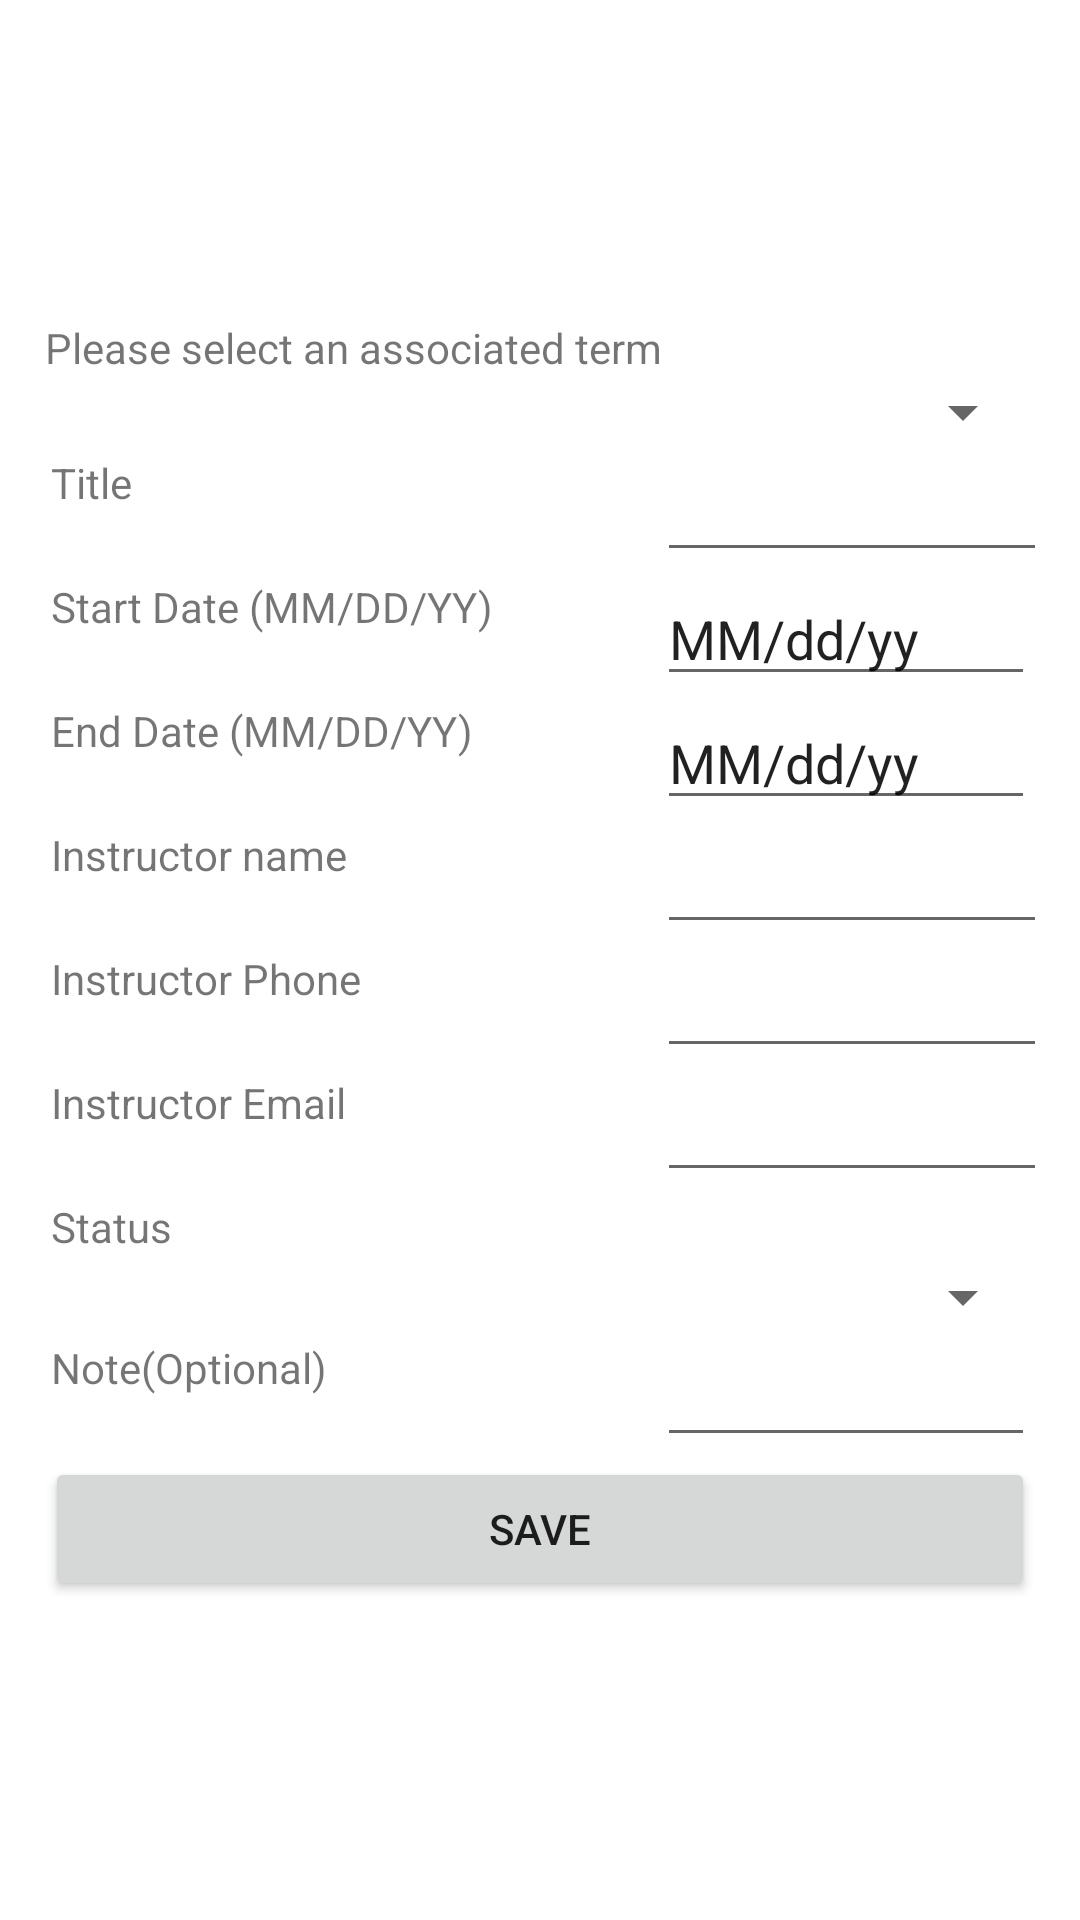

This screen was rendered from an Android layout file. Write that file and the resources it references.
<!-- AndroidManifest.xml: application theme Theme.JasminKissingerSheduleApp -->
<!-- res/layout/activity_class_add.xml -->
<?xml version="1.0" encoding="utf-8"?>
<androidx.constraintlayout.widget.ConstraintLayout xmlns:android="http://schemas.android.com/apk/res/android"
    xmlns:app="http://schemas.android.com/apk/res-auto"
    xmlns:tools="http://schemas.android.com/tools"
    android:layout_width="match_parent"
    android:layout_height="match_parent"
    tools:context=".main.ui.classAdd">

    <ScrollView
        android:id="@+id/scroll2"
        android:layout_width="match_parent"
        android:layout_height="wrap_content"
        app:layout_constraintBottom_toBottomOf="parent"
        app:layout_constraintEnd_toEndOf="parent"
        app:layout_constraintStart_toStartOf="parent"
        app:layout_constraintTop_toTopOf="parent">

        <LinearLayout
            android:layout_width="match_parent"
            android:layout_height="wrap_content"
            android:layout_margin="15dp"
            android:orientation="vertical">

            <TextView
                android:id="@+id/textView"
                android:layout_width="match_parent"
                android:layout_height="wrap_content"
                android:text="Please select an associated term" />


            <Spinner
                android:id="@+id/spinner"
                android:layout_width="match_parent"
                android:layout_height="wrap_content"
                tools:visibility="visible" />

            <LinearLayout
                android:layout_width="match_parent"
                android:layout_height="wrap_content"
                android:orientation="horizontal">

                <TextView
                    android:id="@+id/termTitle"
                    android:layout_width="200dp"
                    android:layout_height="match_parent"
                    android:layout_margin="2dp"
                    android:text="Title" />

                <EditText
                    android:id="@+id/title"
                    android:layout_width="200dp"
                    android:layout_height="match_parent" />
            </LinearLayout>

            <LinearLayout
                android:layout_width="match_parent"
                android:layout_height="wrap_content"
                android:orientation="horizontal">

                <TextView
                    android:id="@+id/termStart"
                    android:layout_width="200dp"
                    android:layout_height="match_parent"
                    android:layout_margin="2dp"
                    android:text="Start Date (MM/DD/YY)" />

                <EditText
                    android:id="@+id/start"
                    android:layout_width="wrap_content"
                    android:layout_height="wrap_content"
                    android:layout_weight="1"
                    android:ems="10"
                    android:inputType="date"
                    android:text="MM/dd/yy"/>

            </LinearLayout>

            <LinearLayout
                android:layout_width="match_parent"
                android:layout_height="wrap_content"
                android:orientation="horizontal">

                <TextView
                    android:id="@+id/endDate"
                    android:layout_width="200dp"
                    android:layout_height="match_parent"
                    android:layout_margin="2dp"
                    android:text="End Date (MM/DD/YY)" />

                <EditText
                    android:id="@+id/end"
                    android:layout_width="wrap_content"
                    android:layout_height="wrap_content"
                    android:layout_weight="1"
                    android:ems="10"
                    android:inputType="date"
                    android:text="MM/dd/yy"/>

            </LinearLayout>

            <LinearLayout
                android:layout_width="match_parent"
                android:layout_height="wrap_content"
                android:orientation="horizontal">

                <TextView
                    android:layout_width="200dp"
                    android:layout_height="match_parent"
                    android:layout_margin="2dp"
                    android:text="Instructor name" />

                <EditText
                    android:id="@+id/name"
                    android:layout_width="200dp"
                    android:layout_height="match_parent" />
            </LinearLayout>

            <LinearLayout
                android:layout_width="match_parent"
                android:layout_height="wrap_content"
                android:orientation="horizontal">

                <TextView
                    android:layout_width="200dp"
                    android:layout_height="match_parent"
                    android:layout_margin="2dp"
                    android:text="Instructor Phone" />

                <EditText
                    android:inputType="phone"
                    android:id="@+id/phone"
                    android:layout_width="200dp"
                    android:layout_height="match_parent" />
            </LinearLayout>

            <LinearLayout
                android:layout_width="match_parent"
                android:layout_height="wrap_content"
                android:orientation="horizontal">

                <TextView
                    android:layout_width="200dp"
                    android:layout_height="match_parent"
                    android:layout_margin="2dp"
                    android:text="Instructor Email" />

                <EditText
                    android:id="@+id/email"
                    android:layout_width="200dp"
                    android:layout_height="match_parent" />
            </LinearLayout>

            <LinearLayout
                android:layout_width="match_parent"
                android:layout_height="wrap_content"
                android:orientation="horizontal">

                <TextView
                    android:id="@+id/status"
                    android:layout_width="200dp"
                    android:layout_height="match_parent"
                    android:layout_margin="2dp"
                    android:text="Status" />


            </LinearLayout>

            <Spinner
                android:id="@+id/spinner2"
                android:layout_width="match_parent"
                android:layout_height="wrap_content" />

            <LinearLayout
                android:layout_width="match_parent"
                android:layout_height="wrap_content"
                android:orientation="horizontal">

                <TextView
                    android:layout_width="200dp"
                    android:layout_height="match_parent"
                    android:layout_margin="2dp"
                    android:text="Note(Optional)" />

                <EditText
                    android:id="@+id/note"
                    android:layout_width="wrap_content"
                    android:layout_height="wrap_content"
                    android:layout_weight="1"
                    android:ems="10"
                    android:gravity="start|top"
                    android:inputType="textMultiLine" />

            </LinearLayout>


            <LinearLayout
                android:layout_width="match_parent"
                android:layout_height="wrap_content"
                android:orientation="horizontal">

                <Button
                    android:id="@+id/button4"
                    android:layout_width="wrap_content"
                    android:layout_height="wrap_content"
                    android:layout_weight="1"
                    android:text="SAVE"
                    android:onClick="addClass"/>
            </LinearLayout>

            <LinearLayout
                android:layout_width="match_parent"
                android:layout_height="wrap_content"
                android:orientation="horizontal" />

            <LinearLayout
                android:layout_width="match_parent"
                android:layout_height="wrap_content"
                android:orientation="horizontal" />

            <LinearLayout
                android:layout_width="match_parent"
                android:layout_height="wrap_content"
                android:orientation="horizontal" />

        </LinearLayout>
    </ScrollView>

</androidx.constraintlayout.widget.ConstraintLayout>
<!-- resources referenced by this layout -->
<resources>
  <style name="Theme.JasminKissingerSheduleApp" parent="Theme.MaterialComponents.DayNight.DarkActionBar">
          
          <item name="colorPrimary">@color/purple_500</item>
          <item name="colorPrimaryVariant">@color/purple_700</item>
          <item name="colorOnPrimary">@color/white</item>
          
          <item name="colorSecondary">@color/teal_200</item>
          <item name="colorSecondaryVariant">@color/teal_700</item>
          <item name="colorOnSecondary">@color/black</item>
          
          <item name="android:statusBarColor" tools:targetApi="l">?attr/colorPrimaryVariant</item>
          
      </style>
  <color name="purple_500">#03A9F4</color>
  <color name="purple_700">#009688</color>
  <color name="white">#FFFFFFFF</color>
  <color name="teal_200">#FF03DAC5</color>
  <color name="teal_700">#FF018786</color>
  <color name="black">#FF000000</color>
</resources>
